Image classification data set "dataset" (Surfersunny/SmartcarRaceIntelligentVision on GitHub). Class labels (20): mickey mouse, pikachu, spongebob squarepants, pleasant sheep, donald duck, nezha, big head son, gg bond, calabash brothers, grey wolf, num0, num1, num2, num3, num4, num5, num6, num7, num8, num9.

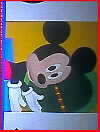
Label: mickey mouse

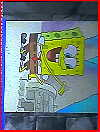
Label: spongebob squarepants

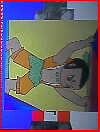
Label: calabash brothers

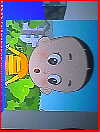
Label: big head son

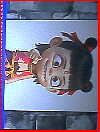
Label: nezha

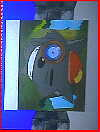
Label: grey wolf
